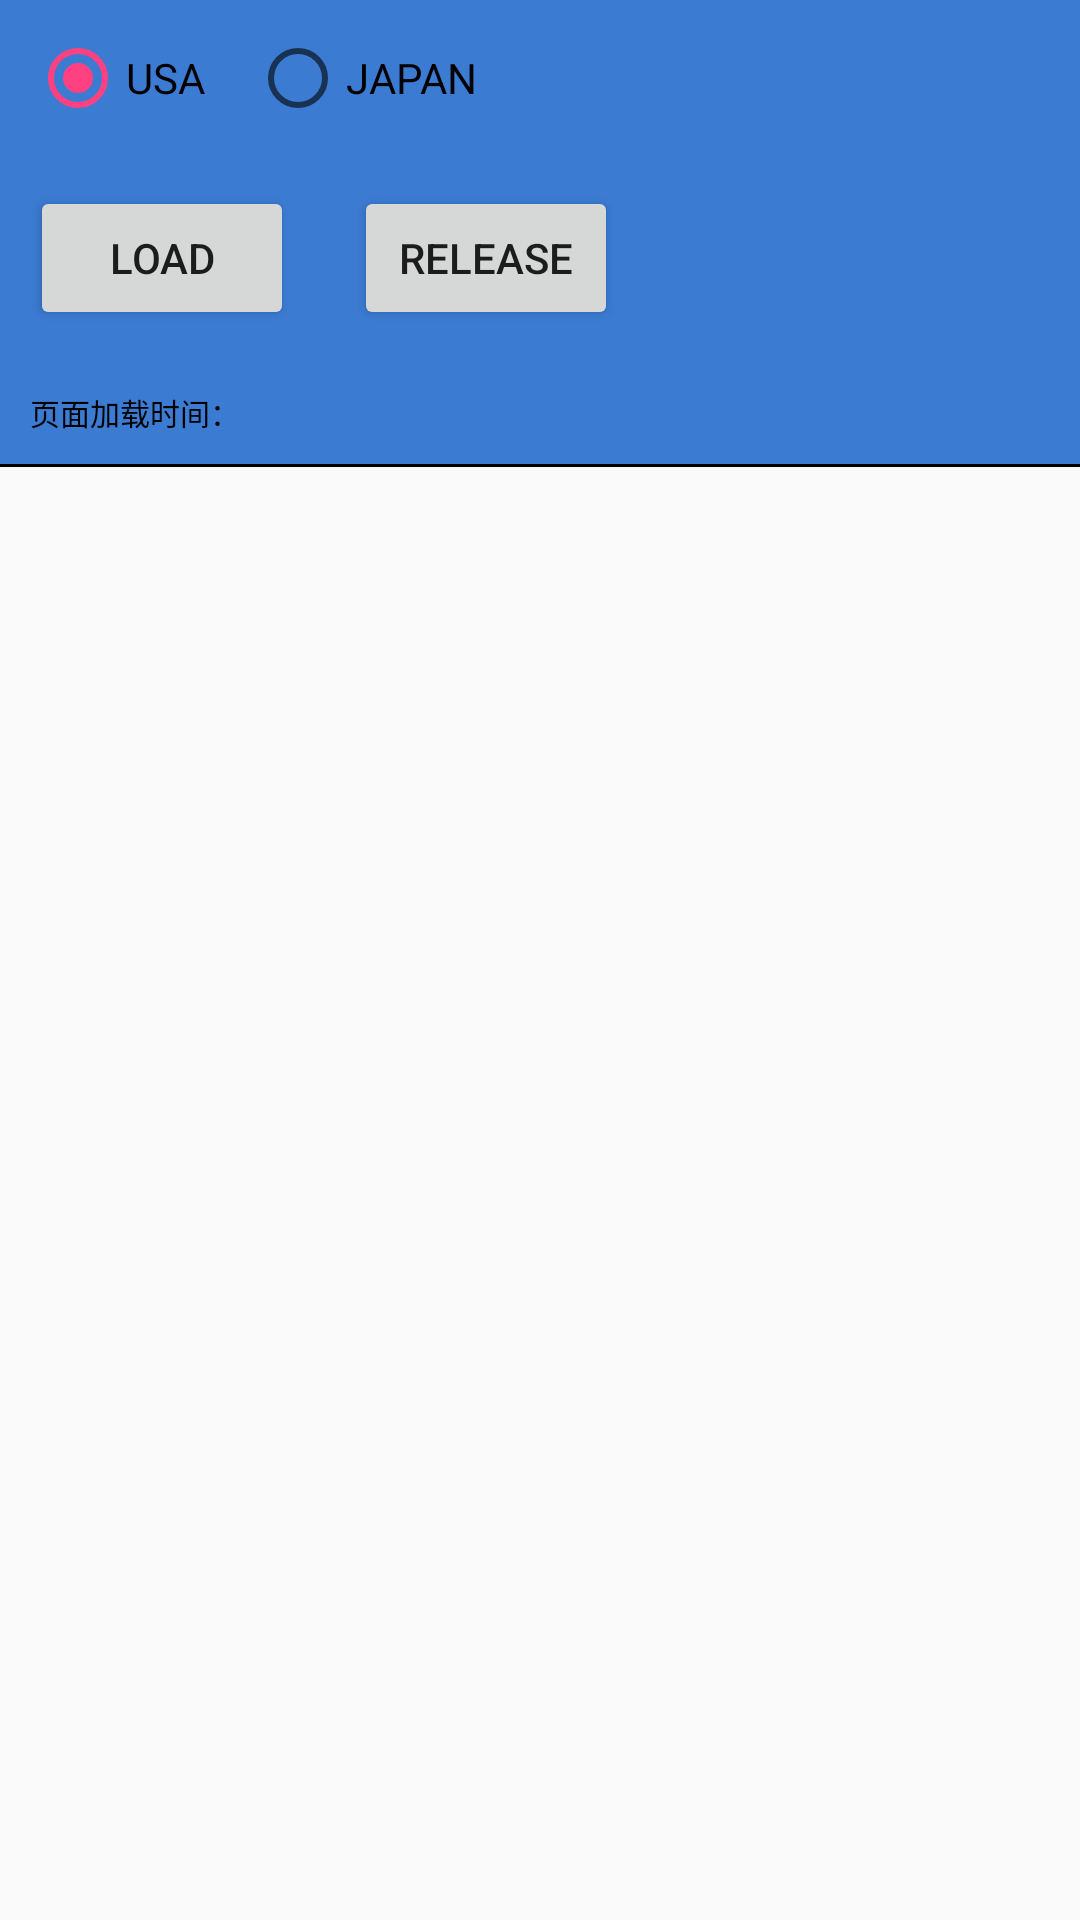

The Android layout XML behind this screen, and the referenced resources:
<!-- AndroidManifest.xml: application theme AppTheme -->
<!-- res/layout/activity_aws_test.xml -->
<?xml version="1.0" encoding="utf-8"?>
<LinearLayout
    xmlns:android="http://schemas.android.com/apk/res/android"
    android:orientation="vertical"
    android:layout_width="match_parent"
    android:layout_height="match_parent"
    >

    <LinearLayout
        android:layout_width="match_parent"
        android:layout_height="wrap_content"
        android:orientation="vertical"
        android:background="@color/blue"
        >

        <RadioGroup
            android:id="@+id/radioGroup"
            android:layout_width="match_parent"
            android:layout_height="wrap_content"
            android:orientation="horizontal"
            android:layout_margin="10dp"
            >
            <RadioButton
                android:id="@+id/usa"
                android:layout_width="wrap_content"
                android:layout_height="wrap_content"
                android:text="USA"
                android:checked="true"
                />
            <RadioButton
                android:id="@+id/japan"
                android:layout_width="wrap_content"
                android:layout_height="wrap_content"
                android:text="JAPAN"
                android:layout_marginLeft="15dp"
                />
        </RadioGroup>

        <LinearLayout
            android:layout_width="match_parent"
            android:layout_height="wrap_content"
            android:orientation="horizontal"
            >

            <Button
                android:id="@+id/loadBn"
                android:layout_width="wrap_content"
                android:layout_height="wrap_content"
                android:text="load"
                android:layout_margin="10dp"
                />

            <Button
                android:id="@+id/releaseBn"
                android:layout_width="wrap_content"
                android:layout_height="wrap_content"
                android:text="release"
                android:layout_margin="10dp"
                />

        </LinearLayout>

        <LinearLayout
            android:layout_width="match_parent"
            android:layout_height="wrap_content"
            android:orientation="horizontal"
            android:layout_margin="10dp"
            >
            <TextView
                android:layout_width="wrap_content"
                android:layout_height="wrap_content"
                android:text="页面加载时间："
                android:textSize="10sp"
                android:textColor="@color/black"
                />

            <TextView
                android:id="@+id/startTime"
                android:layout_width="wrap_content"
                android:layout_height="wrap_content"
                android:text=""
                android:textSize="10sp"
                android:textColor="@color/red"
                />
        </LinearLayout>

    </LinearLayout>


    <View
        android:layout_width="match_parent"
        android:layout_height="1dp"
        android:background="@color/black"
        />

    <LinearLayout
        android:id="@+id/webview_lay"
        android:layout_width="match_parent"
        android:layout_height="match_parent"
        android:layout_weight="1"
        android:orientation="vertical"
        android:visibility="visible"
        />

</LinearLayout>
<!-- resources referenced by this layout -->
<resources>
  <color name="black">#000000</color>
  <color name="blue">#ff3b7bd2</color>
  <color name="red">#ff0000</color>
  <style name="AppTheme" parent="Theme.AppCompat.Light.NoActionBar">
          
          <item name="colorPrimary">@color/colorPrimary</item>
          <item name="colorPrimaryDark">@color/colorPrimaryDark</item>
          <item name="colorAccent">@color/colorAccent</item>
      </style>
  <color name="colorPrimary">#3F51B5</color>
  <color name="colorPrimaryDark">#303F9F</color>
  <color name="colorAccent">#FF4081</color>
</resources>
